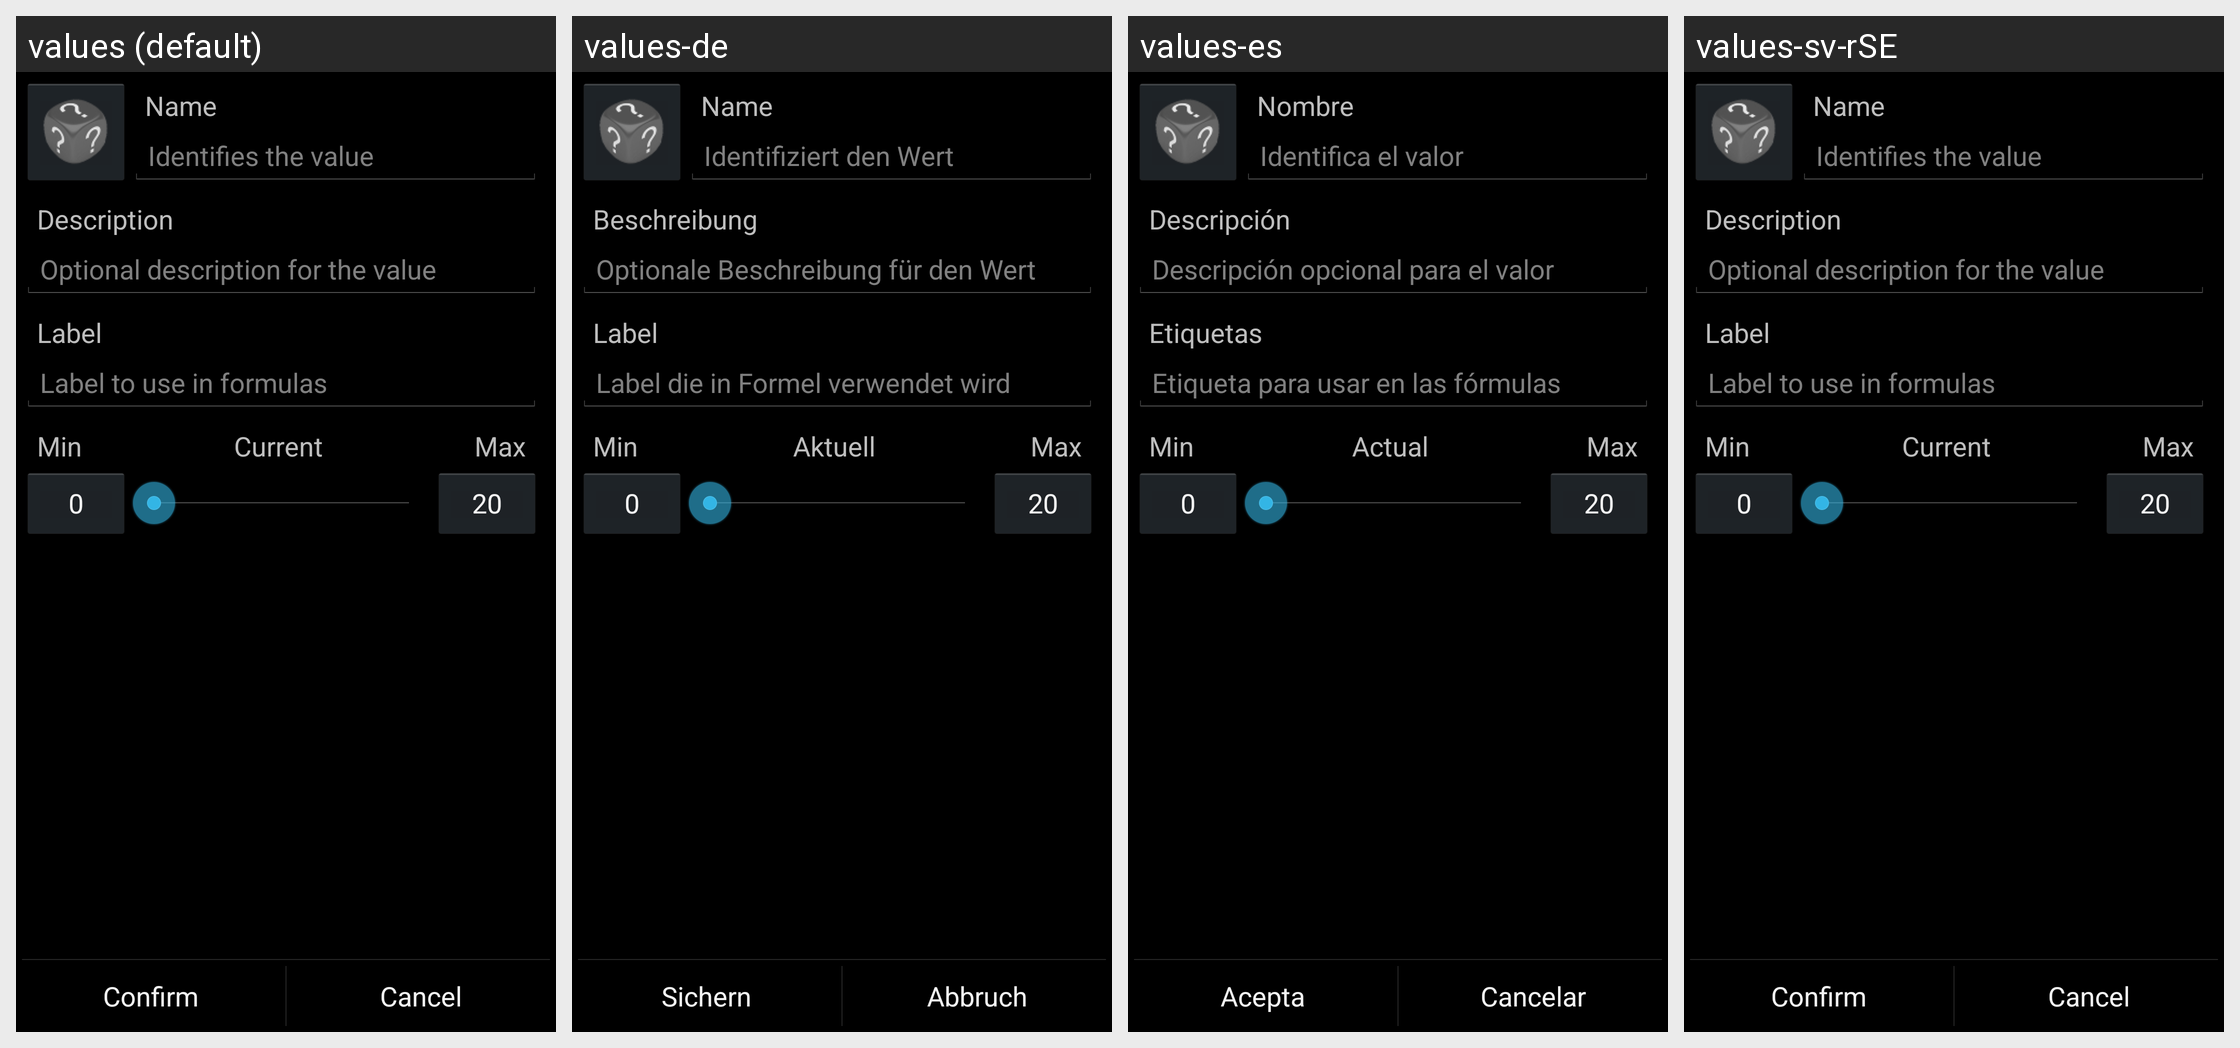

Translations of the strings shown on this Android screen, per locale in the grid:
Android screen res/layout/edit_variable_activity.xml rendered under 4 locales, left to right: values (default), values-de, values-es, values-sv-rSE. Device: Nexus 5 (rendered at 1080×1920; each locale shown at half size, 540×960, under a caption strip naming it); theme QDR.Theme.Classic.
Other locales in the repository, not shown: values-fr, values-it, values-pt-rBR.
Strings drawn on this screen, with the default value and each locale's value (text and hints the layout hard-codes, and strings that could not be matched under every locale, appear in the picture but are not listed):

lblNameVar
  values: Name
  values-de: Name
  values-es: Nombre
  values-sv-rSE: Name  [not translated; the default value is used]

hintNameVar
  values: Identifies the value
  values-de: Identifiziert den Wert
  values-es: Identifica el valor
  values-sv-rSE: Identifies the value  [not translated; the default value is used]

lblDescVar
  values: Description
  values-de: Beschreibung
  values-es: Descripción
  values-sv-rSE: Description  [not translated; the default value is used]

hintDescVar
  values: Optional description for the value
  values-de: Optionale Beschreibung für den Wert
  values-es: Descripción opcional para el valor
  values-sv-rSE: Optional description for the value  [not translated; the default value is used]

lblLabelVar
  values: Label
  values-de: Label
  values-es: Etiquetas
  values-sv-rSE: Label  [not translated; the default value is used]

hintLabelVar
  values: Label to use in formulas
  values-de: Label die in Formel verwendet wird
  values-es: Etiqueta para usar en las fórmulas
  values-sv-rSE: Label to use in formulas  [not translated; the default value is used]

lblMin
  values: Min
  values-de: Min
  values-es: Min
  values-sv-rSE: Min  [not translated; the default value is used]

lblCurrent
  values: Current
  values-de: Aktuell
  values-es: Actual
  values-sv-rSE: Current  [not translated; the default value is used]

lblMax
  values: Max
  values-de: Max
  values-es: Max
  values-sv-rSE: Max  [not translated; the default value is used]

lblConfirm
  values: Confirm
  values-de: Sichern
  values-es: Acepta
  values-sv-rSE: Confirm  [not translated; the default value is used]

lblCancel
  values: Cancel
  values-de: Abbruch
  values-es: Cancelar
  values-sv-rSE: Cancel  [not translated; the default value is used]
